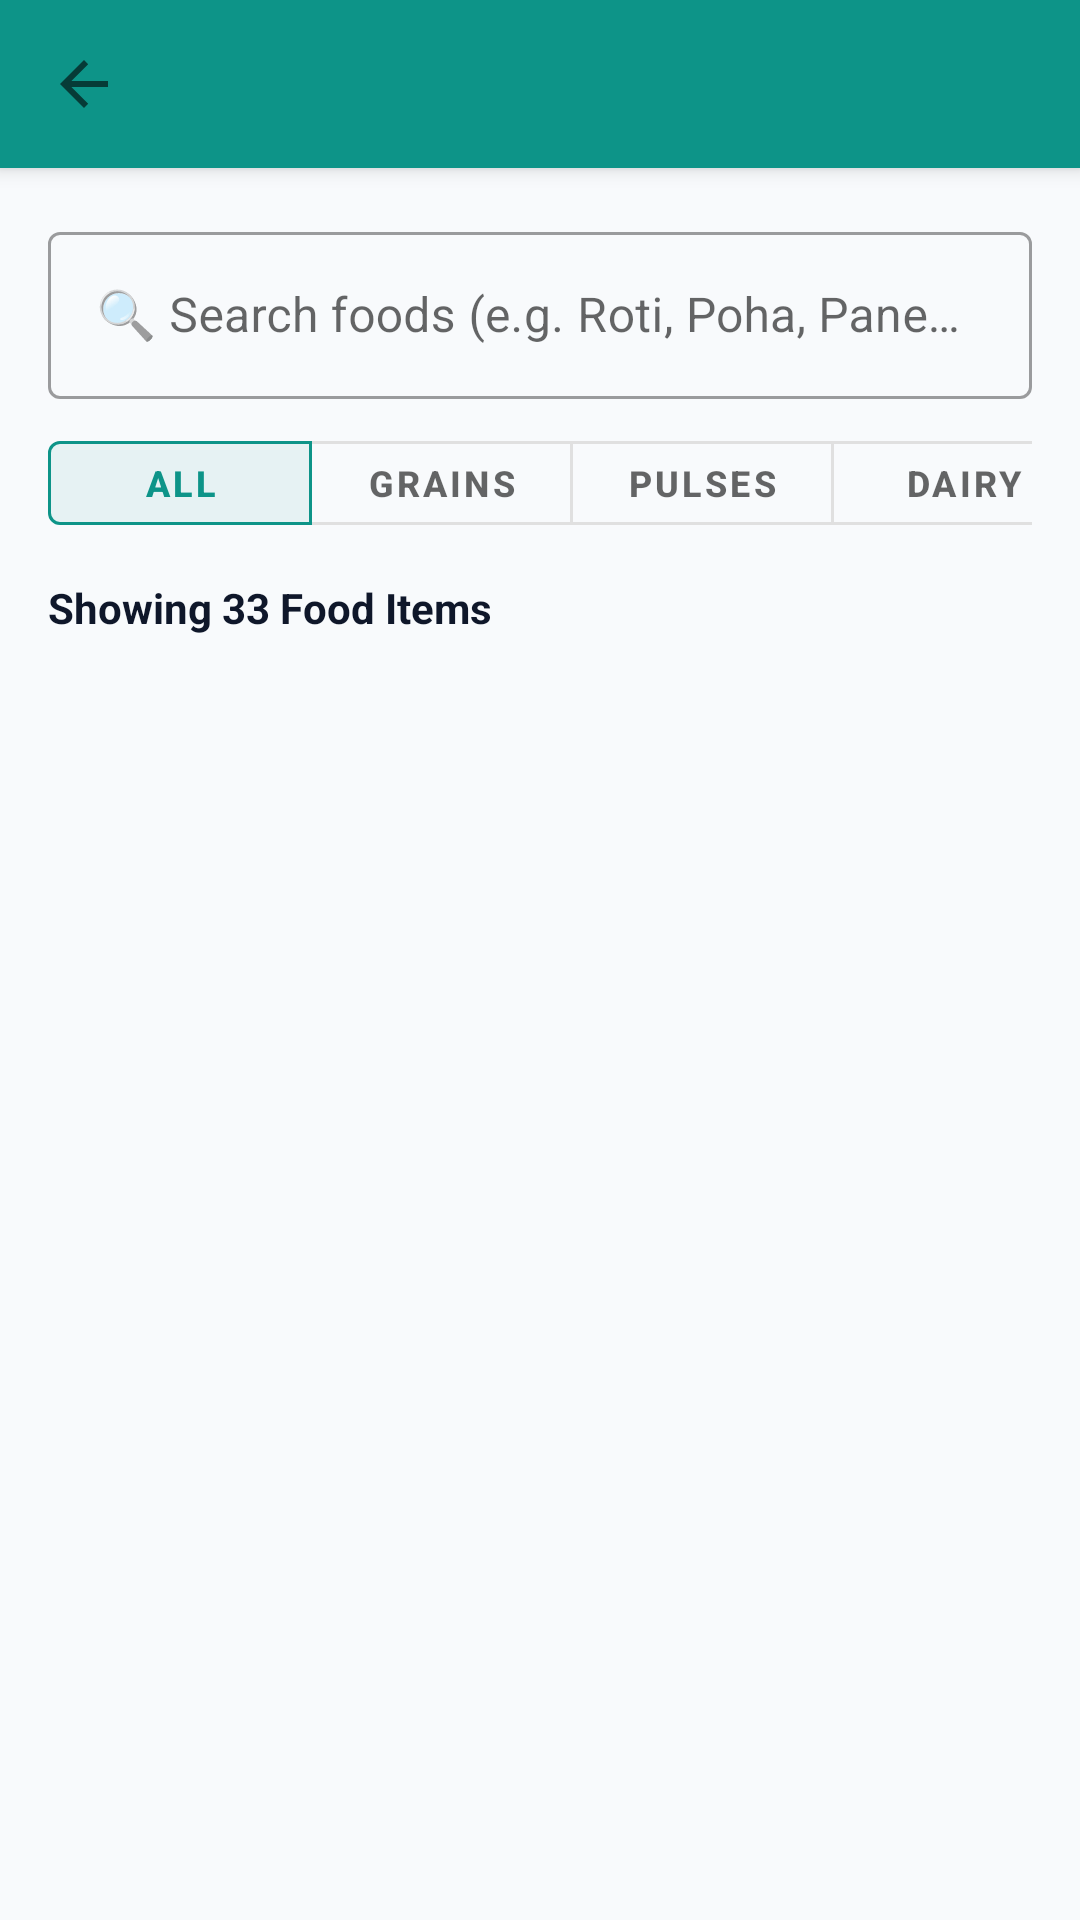

Produce the Android XML layout that renders to this screen, including the resource entries it uses.
<!-- AndroidManifest.xml: application theme Theme.NutritionHealthTracker -->
<!-- res/layout/activity_food_explorer.xml -->
<?xml version="1.0" encoding="utf-8"?>
<LinearLayout xmlns:android="http://schemas.android.com/apk/res/android"
    xmlns:app="http://schemas.android.com/apk/res-auto"
    android:layout_width="match_parent"
    android:layout_height="match_parent"
    android:background="@color/bg_light"
    android:orientation="vertical">

    
    <include layout="@layout/layout_toolbar" />

    <LinearLayout
        android:layout_width="match_parent"
        android:layout_height="match_parent"
        android:orientation="vertical"
        android:padding="16dp">

        
        <com.google.android.material.textfield.TextInputLayout
            style="@style/Widget.MaterialComponents.TextInputLayout.OutlinedBox"
            android:layout_width="match_parent"
            android:layout_height="wrap_content"
            android:hint="🔍 Search foods (e.g. Roti, Poha, Paneer, Eggs)">

            <com.google.android.material.textfield.TextInputEditText
                android:id="@+id/etSearchFood"
                android:layout_width="match_parent"
                android:layout_height="wrap_content"
                android:inputType="text"
                android:maxLines="1" />
        </com.google.android.material.textfield.TextInputLayout>

        
        <HorizontalScrollView
            android:layout_width="match_parent"
            android:layout_height="wrap_content"
            android:layout_marginTop="8dp"
            android:scrollbars="none">

            <com.google.android.material.button.MaterialButtonToggleGroup
                android:id="@+id/toggleGroupCategory"
                android:layout_width="wrap_content"
                android:layout_height="wrap_content"
                app:checkedButton="@id/btnCatAll"
                app:selectionRequired="true"
                app:singleSelection="true">

                <com.google.android.material.button.MaterialButton
                    android:id="@+id/btnCatAll"
                    style="@style/Widget.MaterialComponents.Button.OutlinedButton"
                    android:layout_width="wrap_content"
                    android:layout_height="40dp"
                    android:text="All"
                    android:textSize="12sp"
                    android:textStyle="bold" />

                <com.google.android.material.button.MaterialButton
                    android:id="@+id/btnCatGrains"
                    style="@style/Widget.MaterialComponents.Button.OutlinedButton"
                    android:layout_width="wrap_content"
                    android:layout_height="40dp"
                    android:text="Grains"
                    android:textSize="12sp"
                    android:textStyle="bold" />

                <com.google.android.material.button.MaterialButton
                    android:id="@+id/btnCatPulses"
                    style="@style/Widget.MaterialComponents.Button.OutlinedButton"
                    android:layout_width="wrap_content"
                    android:layout_height="40dp"
                    android:text="Pulses"
                    android:textSize="12sp"
                    android:textStyle="bold" />

                <com.google.android.material.button.MaterialButton
                    android:id="@+id/btnCatDairy"
                    style="@style/Widget.MaterialComponents.Button.OutlinedButton"
                    android:layout_width="wrap_content"
                    android:layout_height="40dp"
                    android:text="Dairy"
                    android:textSize="12sp"
                    android:textStyle="bold" />

                <com.google.android.material.button.MaterialButton
                    android:id="@+id/btnCatEggs"
                    style="@style/Widget.MaterialComponents.Button.OutlinedButton"
                    android:layout_width="wrap_content"
                    android:layout_height="40dp"
                    android:text="Eggs"
                    android:textSize="12sp"
                    android:textStyle="bold" />

                <com.google.android.material.button.MaterialButton
                    android:id="@+id/btnCatMeat"
                    style="@style/Widget.MaterialComponents.Button.OutlinedButton"
                    android:layout_width="wrap_content"
                    android:layout_height="40dp"
                    android:text="Meat &amp; Fish"
                    android:textSize="12sp"
                    android:textStyle="bold" />

                <com.google.android.material.button.MaterialButton
                    android:id="@+id/btnCatFruits"
                    style="@style/Widget.MaterialComponents.Button.OutlinedButton"
                    android:layout_width="wrap_content"
                    android:layout_height="40dp"
                    android:text="Fruits"
                    android:textSize="12sp"
                    android:textStyle="bold" />

                <com.google.android.material.button.MaterialButton
                    android:id="@+id/btnCatVeggies"
                    style="@style/Widget.MaterialComponents.Button.OutlinedButton"
                    android:layout_width="wrap_content"
                    android:layout_height="40dp"
                    android:text="Vegetables"
                    android:textSize="12sp"
                    android:textStyle="bold" />

                <com.google.android.material.button.MaterialButton
                    android:id="@+id/btnCatNuts"
                    style="@style/Widget.MaterialComponents.Button.OutlinedButton"
                    android:layout_width="wrap_content"
                    android:layout_height="40dp"
                    android:text="Nuts &amp; Seeds"
                    android:textSize="12sp"
                    android:textStyle="bold" />

            </com.google.android.material.button.MaterialButtonToggleGroup>

        </HorizontalScrollView>

        <TextView
            android:id="@+id/tvFoodCountHeader"
            android:layout_width="wrap_content"
            android:layout_height="wrap_content"
            android:layout_marginTop="12dp"
            android:layout_marginBottom="6dp"
            android:text="Showing 33 Food Items"
            android:textColor="@color/text_primary"
            android:textSize="14sp"
            android:textStyle="bold" />

        <androidx.recyclerview.widget.RecyclerView
            android:id="@+id/rvFoodExplorer"
            android:layout_width="match_parent"
            android:layout_height="match_parent"
            android:clipToPadding="false" />

    </LinearLayout>
</LinearLayout>
<!-- res/layout/layout_toolbar.xml (included above) -->
<?xml version="1.0" encoding="utf-8"?>
<com.google.android.material.appbar.AppBarLayout xmlns:android="http://schemas.android.com/apk/res/android"
    xmlns:app="http://schemas.android.com/apk/res-auto"
    android:layout_width="match_parent"
    android:layout_height="wrap_content"
    android:elevation="4dp"
    app:elevation="4dp">

    <androidx.appcompat.widget.Toolbar
        android:id="@+id/toolbar"
        android:layout_width="match_parent"
        android:layout_height="?attr/actionBarSize"
        android:background="@color/primary"
        app:navigationIcon="?attr/homeAsUpIndicator"
        app:titleTextColor="@color/white" />

</com.google.android.material.appbar.AppBarLayout>
<!-- resources referenced by this layout -->
<resources>
  <color name="bg_light">#F8FAFC</color>
  <color name="primary">#0D9488</color>
  <color name="text_primary">#0F172A</color>
  <color name="white">#FFFFFF</color>
  <style name="Theme.NutritionHealthTracker" parent="Theme.MaterialComponents.DayNight.NoActionBar">
          <item name="colorPrimary">@color/primary</item>
          <item name="colorPrimaryVariant">@color/primary_dark</item>
          <item name="colorOnPrimary">@color/white</item>
          <item name="colorSecondary">@color/accent</item>
          <item name="colorSecondaryVariant">@color/accent</item>
          <item name="colorOnSecondary">@color/white</item>
          <item name="android:statusBarColor">@color/primary_dark</item>
          <item name="android:windowBackground">@color/bg_light</item>
      </style>
  <color name="primary_dark">#0F766E</color>
  <color name="accent">#10B981</color>
</resources>
